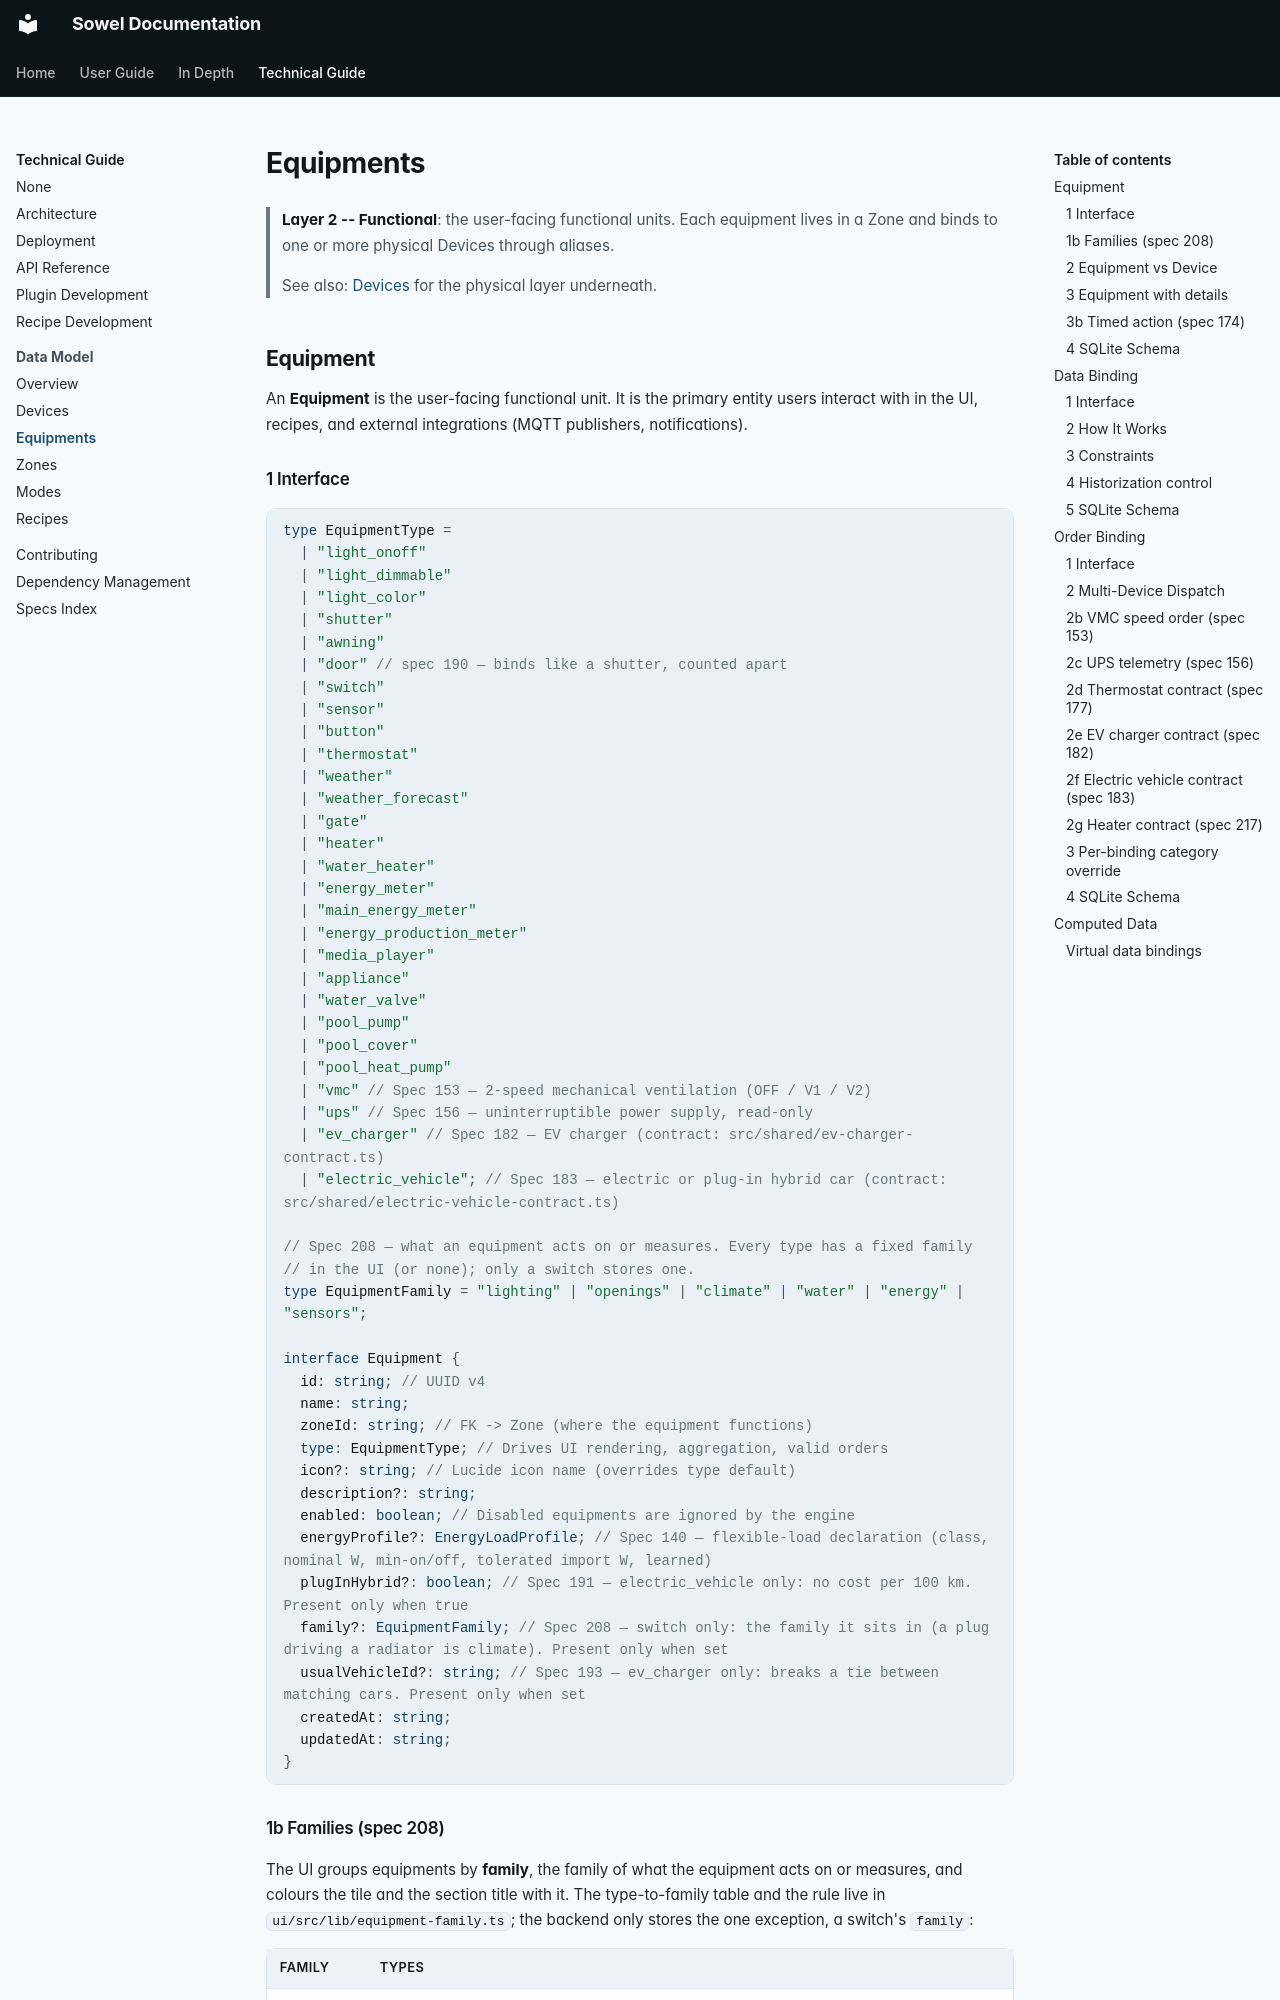

repository: mchacher/sowel · page: technical/data-model/equipments/index.html · generator: mkdocs

# Equipments

> **Layer 2 -- Functional**: the user-facing functional units. Each equipment lives in a Zone and binds to one or more physical Devices through aliases.
>
> See also: [Devices](devices.md) for the physical layer underneath.

## Equipment

An **Equipment** is the user-facing functional unit. It is the primary entity users interact with in the UI, recipes, and external integrations (MQTT publishers, notifications).

### 1 Interface

```typescript
type EquipmentType =
  | "light_onoff"
  | "light_dimmable"
  | "light_color"
  | "shutter"
  | "awning"
  | "door" // spec 190 — binds like a shutter, counted apart
  | "switch"
  | "sensor"
  | "button"
  | "thermostat"
  | "weather"
  | "weather_forecast"
  | "gate"
  | "heater"
  | "water_heater"
  | "energy_meter"
  | "main_energy_meter"
  | "energy_production_meter"
  | "media_player"
  | "appliance"
  | "water_valve"
  | "pool_pump"
  | "pool_cover"
  | "pool_heat_pump"
  | "vmc" // Spec 153 — 2-speed mechanical ventilation (OFF / V1 / V2)
  | "ups" // Spec 156 — uninterruptible power supply, read-only
  | "ev_charger" // Spec 182 — EV charger (contract: src/shared/ev-charger-contract.ts)
  | "electric_vehicle"; // Spec 183 — electric or plug-in hybrid car (contract: src/shared/electric-vehicle-contract.ts)

// Spec 208 — what an equipment acts on or measures. Every type has a fixed family
// in the UI (or none); only a switch stores one.
type EquipmentFamily = "lighting" | "openings" | "climate" | "water" | "energy" | "sensors";

interface Equipment {
  id: string; // UUID v4
  name: string;
  zoneId: string; // FK -> Zone (where the equipment functions)
  type: EquipmentType; // Drives UI rendering, aggregation, valid orders
  icon?: string; // Lucide icon name (overrides type default)
  description?: string;
  enabled: boolean; // Disabled equipments are ignored by the engine
  energyProfile?: EnergyLoadProfile; // Spec 140 — flexible-load declaration (class, nominal W, min-on/off, tolerated import W, learned)
  plugInHybrid?: boolean; // Spec 191 — electric_vehicle only: no cost per 100 km. Present only when true
  family?: EquipmentFamily; // Spec 208 — switch only: the family it sits in (a plug driving a radiator is climate). Present only when set
  usualVehicleId?: string; // Spec 193 — ev_charger only: breaks a tie between matching cars. Present only when set
  createdAt: string;
  updatedAt: string;
}
```

### 1b Families (spec 208)

The UI groups equipments by **family**, the family of what the equipment acts on or measures, and colours the tile and the section title with it. The type-to-family table and the rule live in `ui/src/lib/equipment-family.ts`; the backend only stores the one exception, a switch's `family`:

| Family     | Types                                                                                                                  |
| ---------- | ---------------------------------------------------------------------------------------------------------------------- |
| `lighting` | `light_onoff`, `light_dimmable`, `light_color`                                                                         |
| `openings` | `shutter`, `awning`, `door`, `gate`, `pool_cover`                                                                      |
| `climate`  | `thermostat`, `heater`, `vmc`                                                                                          |
| `water`    | `water_valve`, `pool_pump`, `pool_heat_pump`, `water_heater`                                                           |
| `energy`   | `main_energy_meter`, `energy_meter`, `energy_production_meter`, `solar_panel`, `ups`, `ev_charger`, `electric_vehicle` |
| `sensors`  | `sensor`, `weather`, `weather_forecast`, `camera`                                                                      |
| none       | `media_player`, `appliance`, `switch` (unless it carries a family), `button`, `display`                                |
